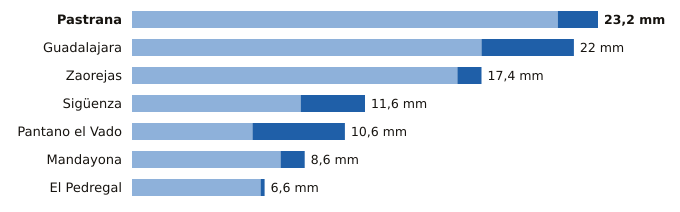

The file beside this chart, header and first rows:
estacion, provincia, indicativo, mm_6_dias_anteriores, mm_hoy, mm_7_dias, horas_de_hoy
Pastrana, Guadalajara, 3085Y, 21.2, 2.0, 23.2, 15
Guadalajara, Guadalajara, 3168D, 17.4, 4.6, 22.0, 16
Zaorejas, Guadalajara, 3021Y, 16.2, 1.2, 17.4, 15
Sigüenza, Guadalajara, 3130C, 8.4, 3.2, 11.6, 16
Pantano el Vado, Guadalajara, 3103, 6.0, 4.6, 10.6, 13
Mandayona, Guadalajara, 3140Y, 7.4, 1.2, 8.6, 14
El Pedregal, Guadalajara, 9377Y, 6.4, 0.2, 6.6, 14
